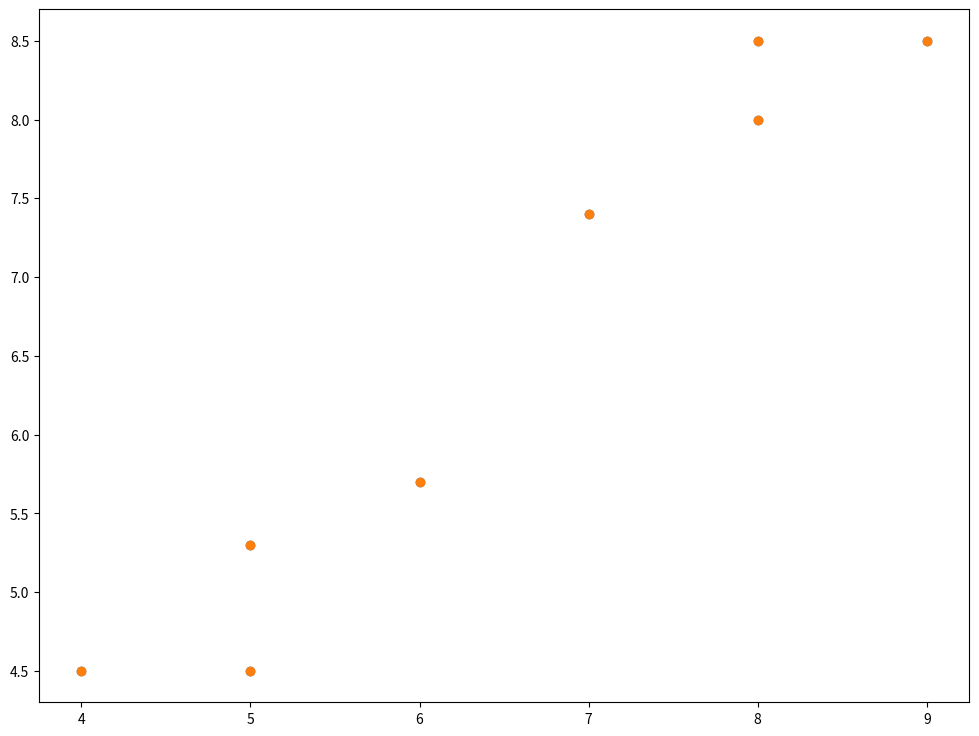

Write the Python code that produced this figure.
import pandas as pd
import numpy as np
import matplotlib.pyplot as plt

plt.rcParams['figure.figsize'] = (12.0,9.0)
# Preprocessing input data

data = {'A':[4,5,5,6,7,8,8,9],
        'B':[4.5,4.5,5.3,5.7,7.4,8,8.5,8.5]}

data = pd.DataFrame.from_dict(data)

# Create a scatter plot
X = data.iloc[ : , 0]
Y = data.iloc[ : , 1]
plt.scatter(X,Y)
plt.show()

# Building the model
X_mean = np.mean(X)
Y_mean = np.mean(Y)

num = 0
den = 0

for i in range(len(X)):
    num += (X[i] - X_mean) * (Y[i] - Y_mean)
    den += (X[i] - X_mean) ** 2
m = num/den
c = Y_mean - m * X_mean

print("Coefficients:")
print("m =", m)
print("c =", c)

# Making Predictions
Y_pred = m * X + c
plt.scatter(X,Y)